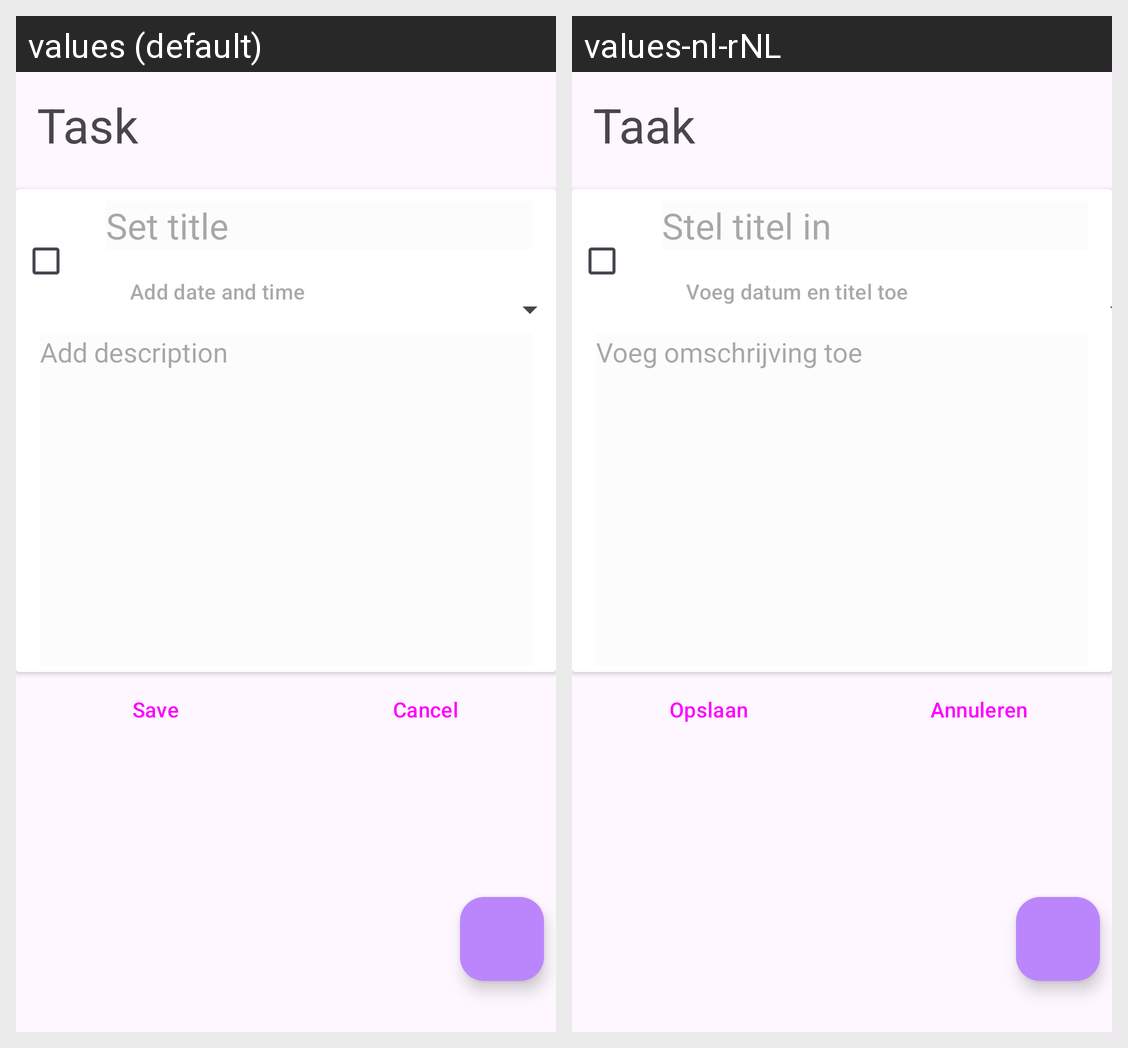

The Android screen above is rendered under two locales of the same app. Produce the string resources it draws, with the default and per-locale values.
Android screen res/layout/activity_task.xml rendered under 2 locales, left to right: values (default), values-nl-rNL. Device: Nexus 5 (rendered at 1080×1920; each locale shown at half size, 540×960, under a caption strip naming it); theme Theme.Gr11ToDay.
Strings drawn on this screen, with the default value and each locale's value (text and hints the layout hard-codes, and strings that could not be matched under every locale, appear in the picture but are not listed):

taskTitleHint
  values: Set title
  values-nl-rNL: Stel titel in

taskDateHint
  values: Add date and time
  values-nl-rNL: Voeg datum en titel toe

taskDescriptionHint
  values: Add description
  values-nl-rNL: Voeg omschrijving toe

toDoTitleTask
  values: Task
  values-nl-rNL: Taak

taskSave
  values: Save
  values-nl-rNL: Opslaan

taskCancel
  values: Cancel
  values-nl-rNL: Annuleren
